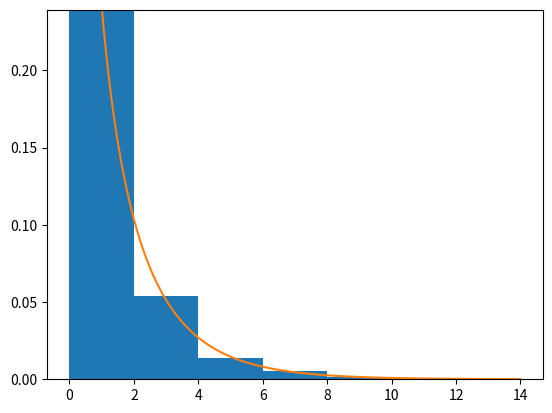

Write the Python code that produced this figure. (Note: this script raises an exception after producing the figure.)
import numpy as np
import scipy.stats as sts
import matplotlib.pyplot as plt
import functools as ft

#mu = 0
#std = 1
N = 10000
n_means = 2000



def Chi2_i(prediction_i, label_dist, population_variance=None, population_mean=None):
    #Cowan p. 104
    # The quantity (y_i - f(x_i, w)) / s_i is a measure of deviation between the
    # ith measurement y_i and the function f(s_i, w), so Chi^2 is a measure of
    # the total agreement between ovserved data and hypothesis. It can be shown
    # that if

    # 1) y_i, i=1,...,N are independent Gaussian random variables [...]
    #       > mean of distribution and expectation of the mean are expected to be
    #         the same.
    #       > !!! wikipedia says this should be calculated about a sample mean
    #             (not population mean)
    if population_mean is None:
        y_i = np.mean(label_dist)
    else:
        y_i = population_mean

    # [...] with known variances s_i^2
    #s_i = np.var(label_dist)
    if population_variance is None:
        population_variance = np.var(label_dist)

    population_variance_of_the_mean = population_variance / len(label_dist)

    chi2_i = (y_i - prediction_i)**2 / population_variance_of_the_mean
    return chi2_i


def GetSample(mu, std, N):
    term = np.sqrt(3)*std
    low = mu - term
    high = mu + term
    return np.random.uniform(low=low, high=high, size=N)
    #return np.random.normal(loc=mu, scale=std, size=N)

def GetX():
    mu_max = 1000
    mu = np.random.randint(0, mu_max)
    std = np.random.uniform() * mu_max * 2
    #s = s
    #N = N
    sample = GetSample(mu, std, N)
    # The prediction must be from the sample // Chi^2 only works if value is gaussian
    pred = mu #GetSample(mu, std, 1)

    # If the prediction were to be from the distribution of the mean
    #pred = np.random.normal(loc=mu, scale=std/np.sqrt(N))

    #pred = GetSample(mu, std/n, 1)

    chi2 = Chi2_i(pred, sample, std**2)
    #, std/np.sqrt(N)) >> already taken down inside chi_2

    #chi2 /= N-1
    

    return chi2

c2_demo = (GetX() for test_i in range(n_means))
c2_demo = np.fromiter(c2_demo, dtype=float)

print("plotting")
less_bins = 0
np_counts = [0]
while np.min(np_counts) < 1:
    N_bin = n_means//10 - less_bins
    #counts, bins, bar_container = plt.hist(c2_demo, density=True, bins=N_bin)
    np_counts, np_bins = np.histogram(c2_demo, bins=N_bin)
    less_bins += 1

plt.close()
fig = plt.figure()
counts, bins, bar_container = plt.hist(c2_demo, density=True, bins=np_bins)


df = 1
c2_ls = np.linspace(np.min(c2_demo), np.max(c2_demo), 1000)
c2_prob = sts.chi2.pdf(c2_ls, df)#, scale=std)
plt.plot(c2_ls, c2_prob)

plt.ylim([0, np.mean(counts[:2])])
fig.show()

#frac_before_one = np.sum(counts[np.where(bins <= 1)[0]]) / np.sum(counts)

## DOUBLE CHI^2 :::: USE PEARSON'S CHI^2 TO TEST IF DISTRIBUTION IS CHI^2 DISTRIBUTION.
ep = [sts.chi2.cdf(bins[i+1],df=df) - sts.chi2.cdf(bins[i],df=df) for i in range(len(bins)-1)]

expected_counts = np.array(ep)
expected_counts *= np.sum(np_counts)

#expected_count = map(c2_pd, bins)
#= list(expected_count)
double_chi2 = zip(np_counts, expected_counts)
double_chi2 = ((obs - ep)**2/ep for obs, ep in double_chi2)

#double_chi2 = ((counts[ind],sts.chi2.pdf(bins[ind])) for ind in range(len(counts)))
double_chi2 = sum(double_chi2)
prob_2c2 = sts.chi2.pdf(double_chi2, df=N_bin)
cprob_2c2 = sts.chi2.cdf(np.infty, df=N_bin) - sts.chi2.cdf(double_chi2, df=N_bin)
#cprob_2c2 = cprob_2c2
print(f"N_bin: {N_bin}")
print(f"2-chi2: {double_chi2}")
print(f"chi^2/df : {double_chi2/N_bin}")
print("")
print(f"prob: {prob_2c2}")
print(f"P-value: {cprob_2c2}")

#plt.figure()
#plt.hist(double_chi2)
#plt.show()
